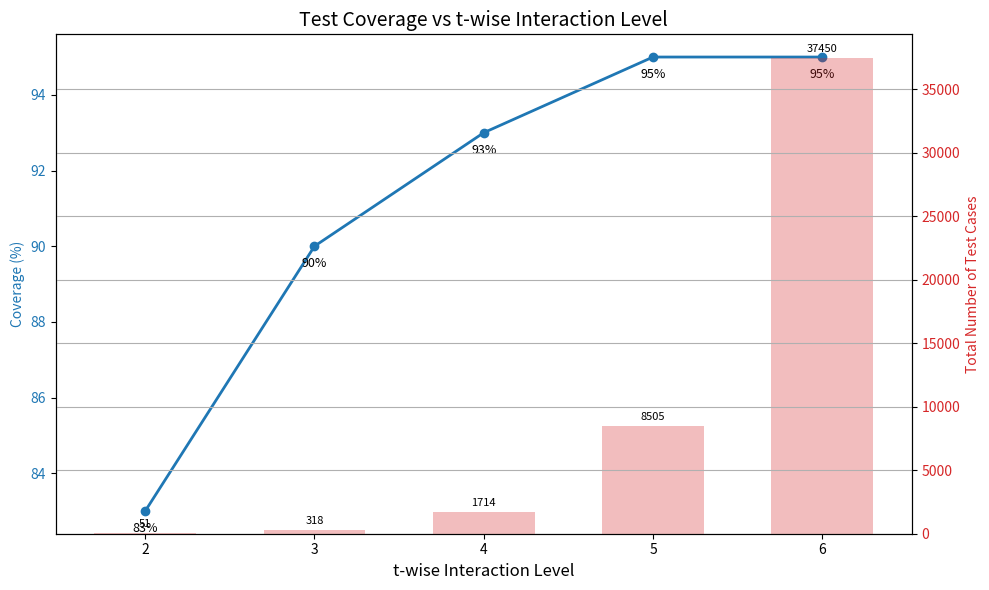

Generate this figure with matplotlib:
import matplotlib.pyplot as plt

# t-wise values
t_values = [2, 3, 4, 5, 6]

# Number of test cases generated per t-wise strategy
test_case_counts = [51, 318, 1714, 8505, 37450]

# Corresponding coverage percentages (%)
coverage_values = [83, 90, 93, 95, 95]

fig, ax1 = plt.subplots(figsize=(10, 6))

# Plot coverage line on primary y-axis
color_coverage = "tab:blue"
ax1.set_xlabel("t-wise Interaction Level", fontsize=12)
ax1.set_ylabel("Coverage (%)", color=color_coverage)
ax1.plot(
    t_values,
    coverage_values,
    marker="o",
    linestyle="-",
    color=color_coverage,
    linewidth=2,
    label="Coverage",
)
ax1.tick_params(axis="y", labelcolor=color_coverage)

# Annotate each point on the line
for i in range(len(t_values)):
    ax1.annotate(
        f"{coverage_values[i]}%",
        xy=(t_values[i], coverage_values[i]),
        textcoords="offset points",
        xytext=(0, -15),
        ha="center",
        fontsize=9,
    )

# Create second y-axis for test case count as bars
ax2 = ax1.twinx()
color_tests = "tab:red"
ax2.set_ylabel("Total Number of Test Cases", color=color_tests)
bars = ax2.bar(
    t_values,
    test_case_counts,
    alpha=0.3,
    width=0.6,
    color=color_tests,
    label="Number of Tests",
)
ax2.tick_params(axis="y", labelcolor=color_tests)

# Add annotations above each bar
for rect in bars:
    height = rect.get_height()
    ax2.annotate(
        f"{height}",
        xy=(rect.get_x() + rect.get_width() / 2.0, height),
        xytext=(0, 3),  # offset text slightly above bar top
        textcoords="offset points",
        ha="center",
        va="bottom",
        fontsize=8,
    )

# Title and layout adjustments
plt.title("Test Coverage vs t-wise Interaction Level", fontsize=14)
fig.tight_layout()
plt.grid(True)  # grid underlines for better readability

plt.show()
